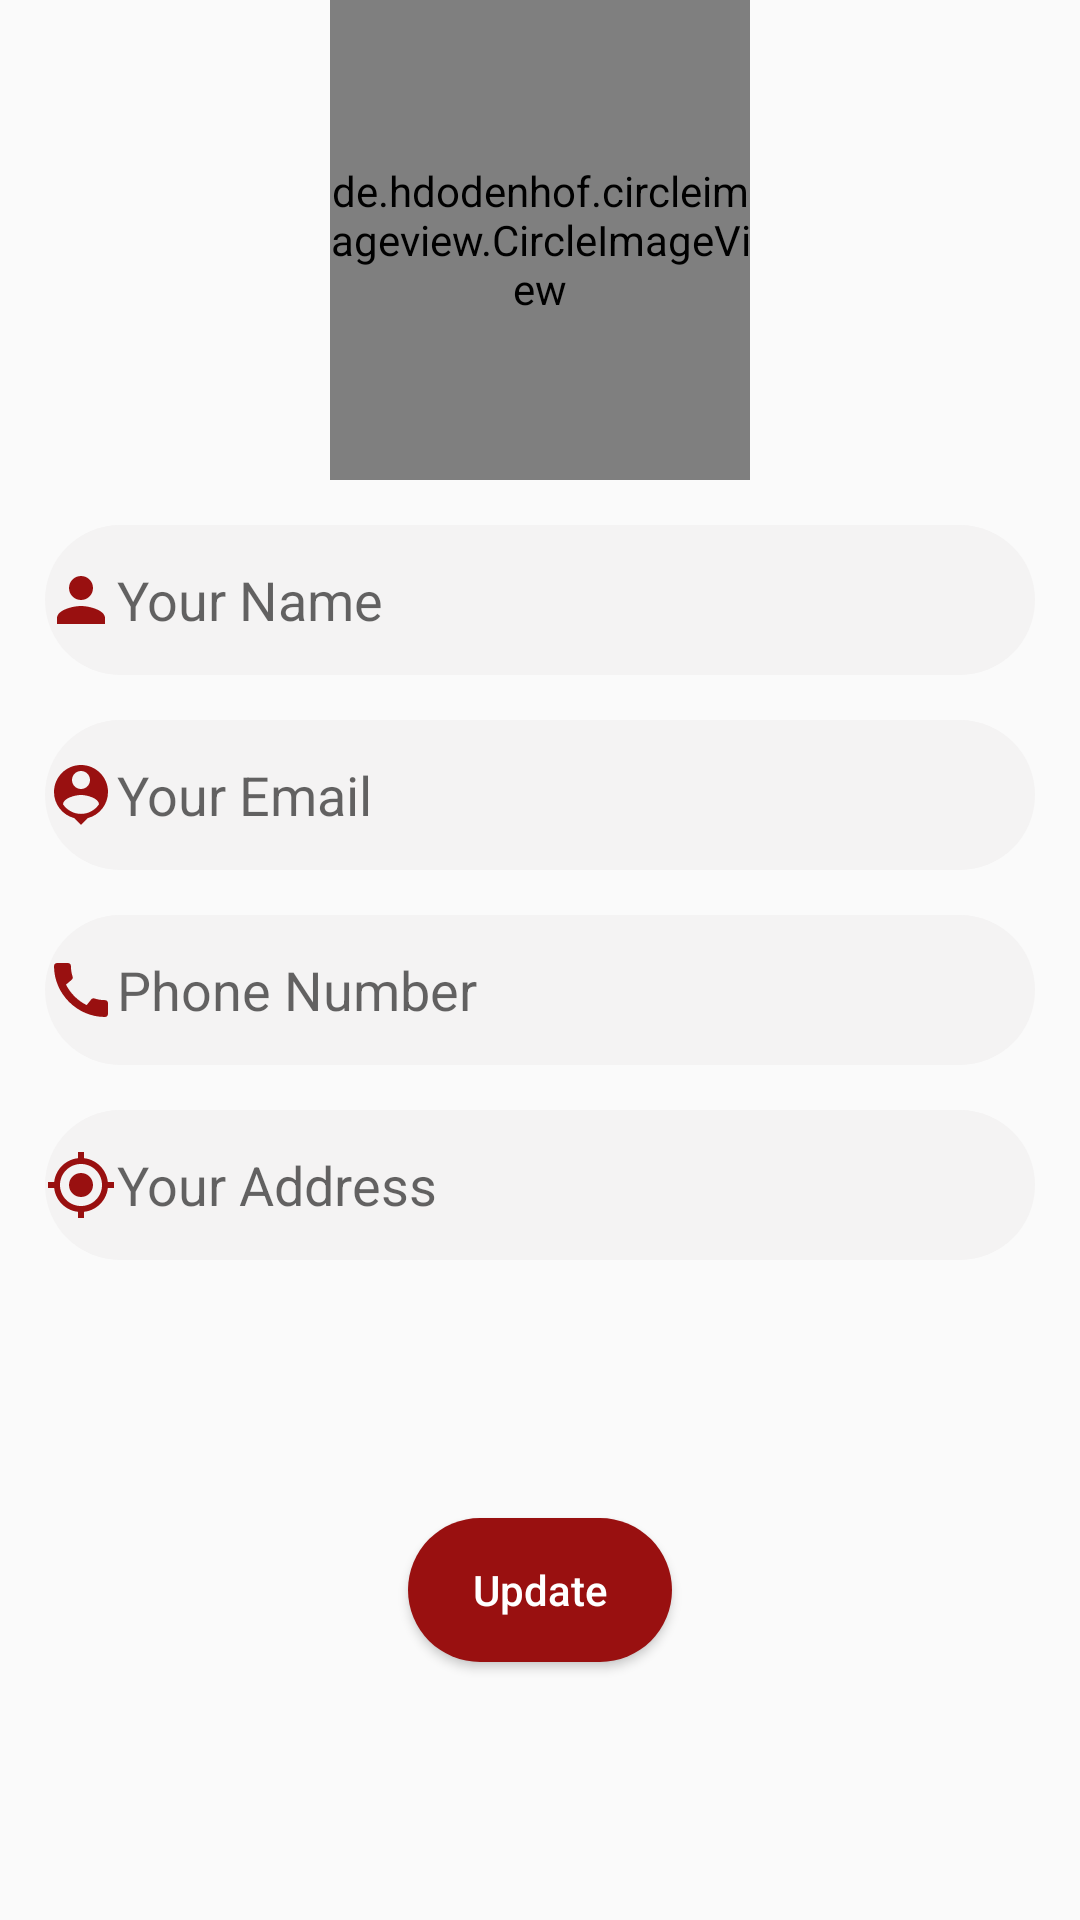

Here is an Android app screen rendered from its layout file. Give the layout XML and the strings, colors and styles it references.
<!-- AndroidManifest.xml: application theme Theme.MyGroceryApp -->
<!-- res/layout/fragment_profile.xml -->
<?xml version="1.0" encoding="utf-8"?>
<androidx.constraintlayout.widget.ConstraintLayout xmlns:android="http://schemas.android.com/apk/res/android"
    xmlns:app="http://schemas.android.com/apk/res-auto"
    xmlns:tools="http://schemas.android.com/tools"
    android:layout_width="match_parent"
    android:layout_height="match_parent"
    tools:context=".ui.profile.ProfileFragment">

    <de.hdodenhof.circleimageview.CircleImageView
        android:id="@+id/iv_person"
        android:layout_width="140dp"
        android:layout_height="160dp"
        android:src="@drawable/man"
        app:layout_constraintEnd_toEndOf="parent"
        app:layout_constraintStart_toStartOf="parent"
        app:layout_constraintTop_toTopOf="parent" />

    <EditText
        android:id="@+id/et_name"
        android:layout_width="match_parent"
        android:layout_height="50dp"
        android:layout_margin="15dp"
        android:background="@drawable/edit_text_bg"
        android:drawableStart="@drawable/ic_baseline_person_24"
        android:hint="@string/your_name"
        android:inputType="text"
        app:layout_constraintStart_toStartOf="parent"
        app:layout_constraintTop_toBottomOf="@id/iv_person"
        tools:ignore="ContentDescription"
        android:autofillHints="name" />

    <EditText
        android:id="@+id/et_email"
        android:layout_width="match_parent"
        android:layout_height="50dp"
        android:layout_margin="15dp"
        android:background="@drawable/edit_text_bg"
        android:drawableStart="@drawable/ic_baseline_person_pin_24"
        android:hint="@string/your_email"
        android:autofillHints="email"
        android:inputType="textEmailAddress"
        app:layout_constraintTop_toBottomOf="@id/et_name" />

    <EditText
        android:id="@+id/et_phone"
        android:layout_width="match_parent"
        android:layout_height="50dp"
        android:layout_margin="15dp"
        android:background="@drawable/edit_text_bg"
        android:drawableStart="@drawable/ic_baseline_call_24"
        android:hint="@string/phone_number"
        android:autofillHints="phone"
        android:inputType="phone"
        app:layout_constraintTop_toBottomOf="@id/et_email" />

    <EditText
        android:id="@+id/et_address"
        android:layout_width="match_parent"
        android:layout_height="50dp"
        android:layout_margin="15dp"
        android:background="@drawable/edit_text_bg"
        android:drawableStart="@drawable/ic_baseline_gps_fixed_24"
        android:hint="@string/your_address"
        android:autofillHints="postalAddress"
        android:inputType="text"
        app:layout_constraintTop_toBottomOf="@id/et_phone" />

    <Button
        android:id="@+id/btn_update"
        android:layout_width="wrap_content"
        android:layout_height="wrap_content"
        android:background="@drawable/btn_bg"
        android:text="@string/update"
        android:textAllCaps="false"
        android:textColor="@color/white"
        app:layout_constraintBottom_toBottomOf="parent"
        app:layout_constraintEnd_toEndOf="parent"
        app:layout_constraintStart_toStartOf="parent"
        app:layout_constraintTop_toBottomOf="@id/et_address" />
</androidx.constraintlayout.widget.ConstraintLayout>
<!-- resources referenced by this layout -->
<resources>
  <color name="white">#FFFFFFFF</color>
  <!-- drawable btn_bg (drawable) -->
  <?xml version="1.0" encoding="utf-8"?>
  <shape xmlns:android="http://schemas.android.com/apk/res/android">
  <corners android:radius="50dp"/>
      <solid android:color="@color/red"/>
  </shape>
  <!-- drawable edit_text_bg (drawable) -->
  <?xml version="1.0" encoding="utf-8"?>
  <shape xmlns:android="http://schemas.android.com/apk/res/android">
      <solid android:color="#f4f3f3"/>
     <corners android:radius="30dp"/>
  
  </shape>
  <!-- drawable ic_baseline_call_24 (drawable) -->
  <vector android:height="24dp" android:tint="#991010"
      android:viewportHeight="24" android:viewportWidth="24"
      android:width="24dp" xmlns:android="http://schemas.android.com/apk/res/android">
      <path android:fillColor="@android:color/white" android:pathData="M20.01,15.38c-1.23,0 -2.42,-0.2 -3.53,-0.56 -0.35,-0.12 -0.74,-0.03 -1.01,0.24l-1.57,1.97c-2.83,-1.35 -5.48,-3.9 -6.89,-6.83l1.95,-1.66c0.27,-0.28 0.35,-0.67 0.24,-1.02 -0.37,-1.11 -0.56,-2.3 -0.56,-3.53 0,-0.54 -0.45,-0.99 -0.99,-0.99H4.19C3.65,3 3,3.24 3,3.99 3,13.28 10.73,21 20.01,21c0.71,0 0.99,-0.63 0.99,-1.18v-3.45c0,-0.54 -0.45,-0.99 -0.99,-0.99z"/>
  </vector>
  <!-- drawable ic_baseline_gps_fixed_24 (drawable) -->
  <vector android:height="24dp" android:tint="#991010"
      android:viewportHeight="24" android:viewportWidth="24"
      android:width="24dp" xmlns:android="http://schemas.android.com/apk/res/android">
      <path android:fillColor="@android:color/white" android:pathData="M12,8c-2.21,0 -4,1.79 -4,4s1.79,4 4,4 4,-1.79 4,-4 -1.79,-4 -4,-4zM20.94,11c-0.46,-4.17 -3.77,-7.48 -7.94,-7.94L13,1h-2v2.06C6.83,3.52 3.52,6.83 3.06,11L1,11v2h2.06c0.46,4.17 3.77,7.48 7.94,7.94L11,23h2v-2.06c4.17,-0.46 7.48,-3.77 7.94,-7.94L23,13v-2h-2.06zM12,19c-3.87,0 -7,-3.13 -7,-7s3.13,-7 7,-7 7,3.13 7,7 -3.13,7 -7,7z"/>
  </vector>
  <!-- drawable ic_baseline_person_24 (drawable) -->
  <vector android:height="24dp" android:tint="#991010"
      android:viewportHeight="24" android:viewportWidth="24"
      android:width="24dp" xmlns:android="http://schemas.android.com/apk/res/android">
      <path android:fillColor="@android:color/white" android:pathData="M12,12c2.21,0 4,-1.79 4,-4s-1.79,-4 -4,-4 -4,1.79 -4,4 1.79,4 4,4zM12,14c-2.67,0 -8,1.34 -8,4v2h16v-2c0,-2.66 -5.33,-4 -8,-4z"/>
  </vector>
  <!-- drawable ic_baseline_person_pin_24 (drawable) -->
  <vector android:height="24dp" android:tint="#991010"
      android:viewportHeight="24" android:viewportWidth="24"
      android:width="24dp" xmlns:android="http://schemas.android.com/apk/res/android">
      <path android:fillColor="@android:color/white" android:pathData="M12,2c-4.97,0 -9,4.03 -9,9 0,4.17 2.84,7.67 6.69,8.69L12,22l2.31,-2.31C18.16,18.67 21,15.17 21,11c0,-4.97 -4.03,-9 -9,-9zM12,4c1.66,0 3,1.34 3,3s-1.34,3 -3,3 -3,-1.34 -3,-3 1.34,-3 3,-3zM12,18.3c-2.5,0 -4.71,-1.28 -6,-3.22 0.03,-1.99 4,-3.08 6,-3.08 1.99,0 5.97,1.09 6,3.08 -1.29,1.94 -3.5,3.22 -6,3.22z"/>
  </vector>
  <string name="phone_number">Phone Number</string>
  <string name="update">Update</string>
  <string name="your_address">Your Address</string>
  <string name="your_email">Your Email</string>
  <string name="your_name">Your Name</string>
  <style name="Theme.MyGroceryApp" parent="Theme.AppCompat.DayNight.NoActionBar">
          
          <item name="colorPrimary">@color/red_dark</item>
          <item name="colorPrimaryVariant">@color/red</item>
          <item name="colorOnPrimary">@color/white</item>
          
          <item name="colorSecondary">@color/teal_200</item>
          <item name="colorSecondaryVariant">@color/teal_700</item>
          <item name="colorOnSecondary">@color/black</item>
          
          <item name="android:statusBarColor" tools:targetApi="l">?attr/colorPrimaryVariant</item>
          
      </style>
  <color name="red">#991010</color>
  <color name="red_dark">#8A991010</color>
  <color name="teal_200">#FF03DAC5</color>
  <color name="teal_700">#FF018786</color>
  <color name="black">#FF000000</color>
</resources>
